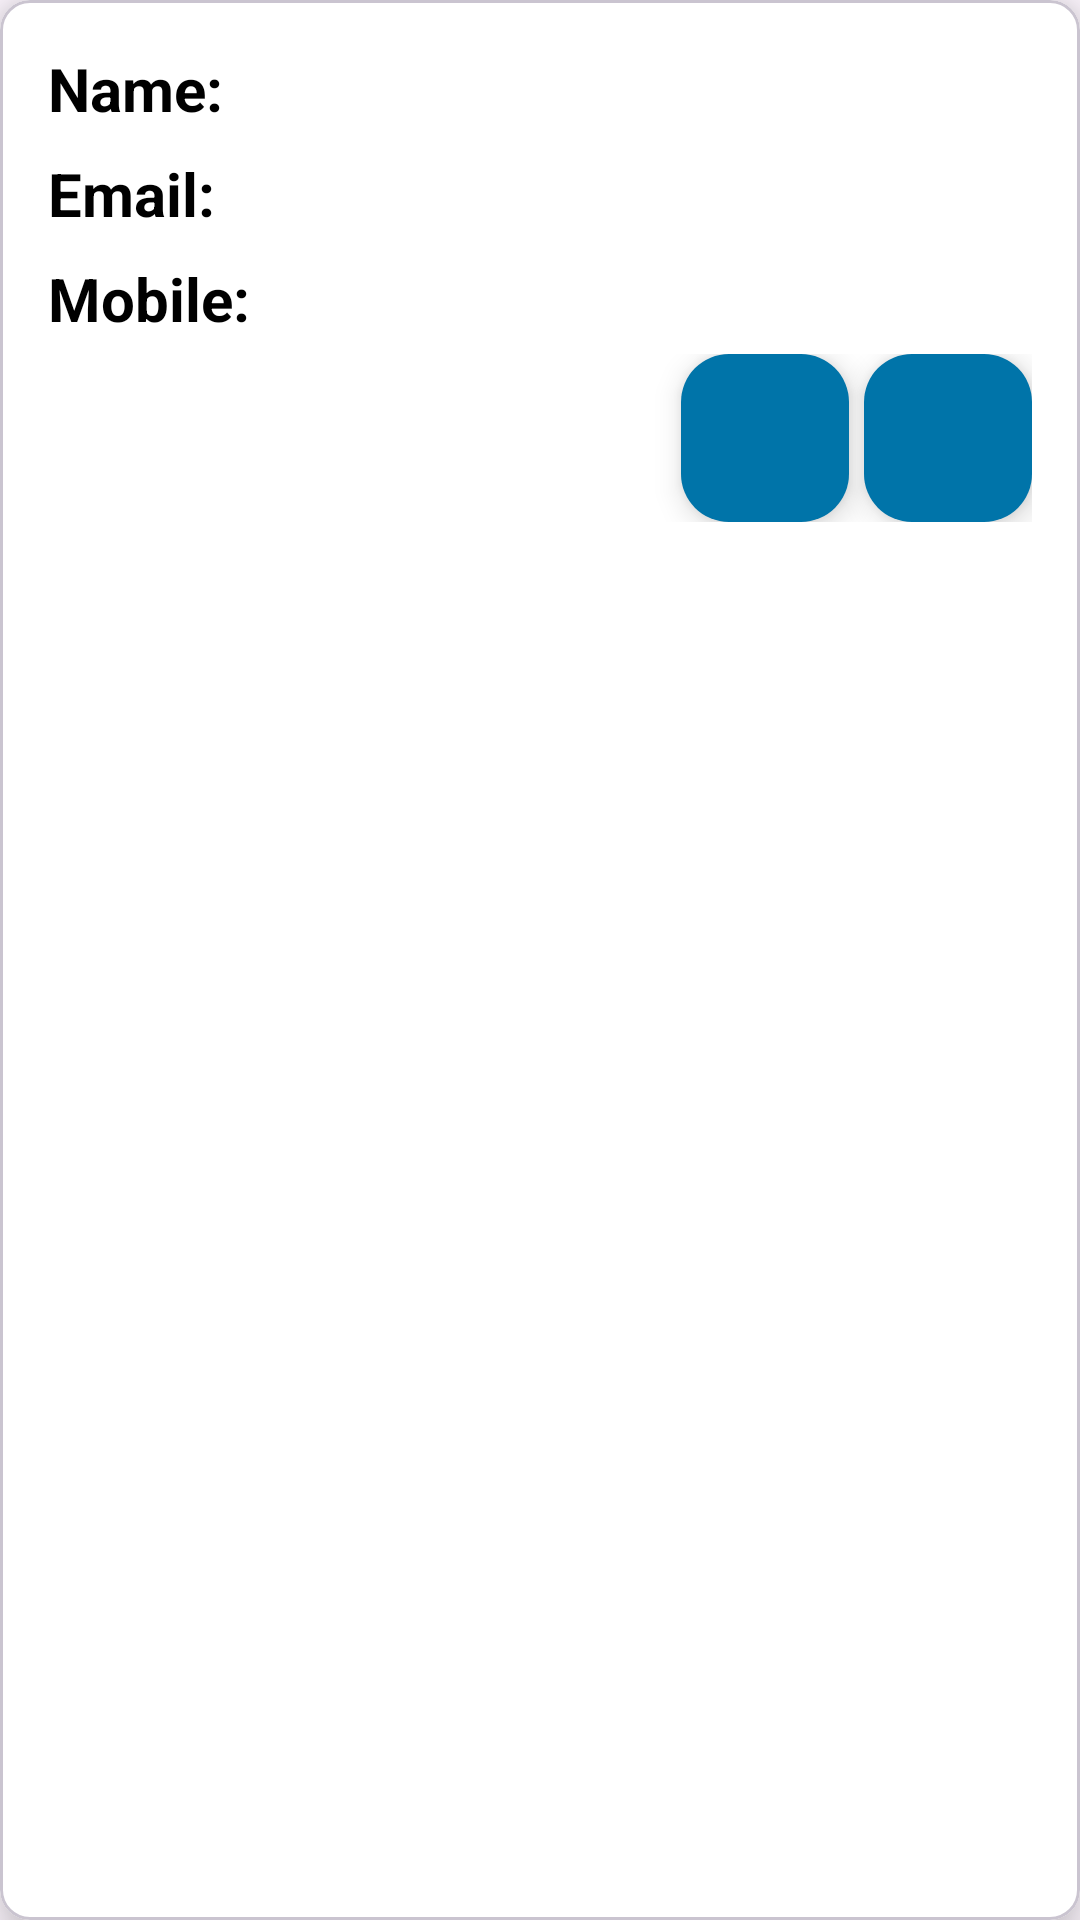

Here is an Android app screen rendered from its layout file. Give the layout XML and the strings, colors and styles it references.
<!-- AndroidManifest.xml: application theme Theme.SQLiteSampleApp -->
<!-- res/layout/user_details_card.xml -->
<?xml version="1.0" encoding="utf-8"?>
<com.google.android.material.card.MaterialCardView
    xmlns:android="http://schemas.android.com/apk/res/android"
    xmlns:app="http://schemas.android.com/apk/res-auto"
    android:layout_width="match_parent"
    android:layout_height="wrap_content"
    android:layout_margin="8dp"
    app:cardElevation="10dp"
    android:backgroundTint="@color/white"
    app:cardCornerRadius="10dp">

    <LinearLayout
        android:layout_width="match_parent"
        android:layout_height="wrap_content"
        android:orientation="vertical"
        android:padding="16dp">

        <LinearLayout
            android:layout_width="match_parent"
            android:layout_height="wrap_content">

            <TextView
                android:layout_width="wrap_content"
                android:layout_height="wrap_content"
                android:textSize="20sp"
                android:textColor="@color/black"
                android:textStyle="bold"
                android:text="Name: " />

            <TextView
                android:id="@+id/cardNameTextView"
                android:textColor="@color/black"
                android:layout_width="wrap_content"
                android:layout_height="wrap_content"
                android:textSize="20sp" />

        </LinearLayout>

        <LinearLayout
            android:layout_width="match_parent"
            android:layout_height="wrap_content"
            android:orientation="horizontal">

            <TextView
                android:layout_width="wrap_content"
                android:layout_height="wrap_content"
                android:textSize="20sp"
                android:textColor="@color/black"
                android:layout_marginTop="8dp"
                android:textStyle="bold"
                android:text="Email: " />

            <TextView
                android:id="@+id/cardEmailTextView"
                android:layout_width="match_parent"
                android:layout_height="wrap_content"
                android:textColor="@color/black"
                android:singleLine="true"
                android:ellipsize="end"
                android:layout_marginTop="8dp"
                android:textSize="20sp" />

        </LinearLayout>


        <LinearLayout
            android:layout_width="match_parent"
            android:layout_height="match_parent">

            <LinearLayout
                android:layout_width="wrap_content"
                android:layout_height="wrap_content"
                android:orientation="horizontal">

                <TextView
                    android:layout_width="match_parent"
                    android:layout_height="wrap_content"
                    android:textSize="20sp"
                    android:textStyle="bold"
                    android:layout_marginTop="8dp"
                    android:text="Mobile: "
                    android:textColor="@color/black" />

                <TextView
                    android:id="@+id/cardPhoneTextView"
                    android:textColor="@color/black"
                    android:layout_marginTop="8dp"
                    android:layout_width="wrap_content"
                    android:layout_height="wrap_content"
                    android:textSize="20sp" />


            </LinearLayout>

        </LinearLayout>

        <LinearLayout
            android:layout_width="match_parent"
            android:layout_height="match_parent"
            android:layout_marginTop="5sp">


            <View
                android:layout_width="match_parent"
                android:layout_height="match_parent"
                android:layout_weight="1"/>

            <com.google.android.material.floatingactionbutton.FloatingActionButton
                android:id="@+id/editBtn"
                android:layout_width="wrap_content"
                android:contentDescription="Edit Button"
                android:layout_height="wrap_content"
                android:scaleType="fitXY"
                android:backgroundTint="#0074A9"
                android:src="@drawable/ic_pen" />

            <com.google.android.material.floatingactionbutton.FloatingActionButton
                android:id="@+id/mapBtn"
                android:layout_width="wrap_content"
                android:contentDescription="Map Button"
                android:layout_height="wrap_content"
                android:scaleType="fitXY"

                android:backgroundTint="#0074A9"
                android:layout_marginStart="5sp"
                android:src="@drawable/ic_location_pin" />

        </LinearLayout>


    </LinearLayout>

</com.google.android.material.card.MaterialCardView>
<!-- resources referenced by this layout -->
<resources>
  <style name="Theme.SQLiteSampleApp" parent="Base.Theme.SQLiteSampleApp" />
  <style name="Base.Theme.SQLiteSampleApp" parent="Theme.Material3.DayNight.NoActionBar">
          
          <item name="colorPrimaryDark">#E6E5E5</item>
      </style>
  <!-- not gathered from this repository: default colours our renderer supplied (Android Studio template values) -->
  <color name="black">#FF000000</color>
  <color name="white">#FFFFFFFF</color>
</resources>
